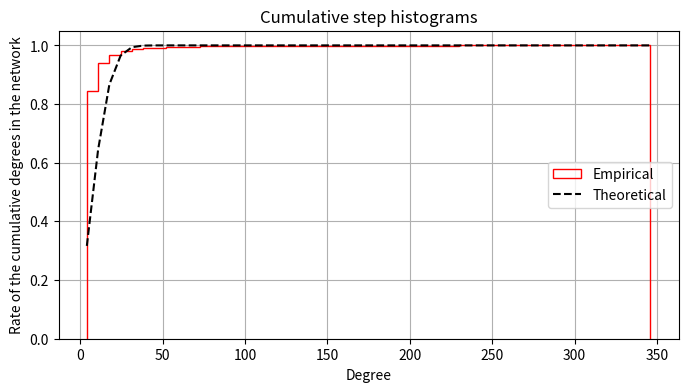

Generate this figure with matplotlib:
import numpy as np
import matplotlib.pyplot as plt

np.random.seed(19680801)

n_bins = 50
x = [346, 254, 245, 232, 224, 179, 170, 160, 150, 142, 141, 129, 117, 117, 114, 113, 110, 110, 107, 106, 98, 96, 90, 89, 87, 87, 87, 81, 81, 80, 80, 79, 78, 78, 75, 74, 73, 73, 73, 73, 73, 73, 72, 72, 70, 70, 68, 68, 67, 67, 66, 66, 66, 65, 65, 64, 64, 63, 63, 62, 61, 60, 59, 59, 59, 58, 58, 57, 57, 57, 57, 56, 55, 55, 54, 54, 53, 53, 53, 52, 52, 52, 50, 50, 50, 50, 50, 49, 48, 48, 48, 46, 46, 46, 46, 46, 46, 45, 45, 45, 45, 44, 44, 44, 43, 43, 43, 42, 42, 42, 42, 42, 42, 42, 42, 42, 41, 41, 41, 41, 40, 40, 40, 40, 39, 39, 39, 39, 39, 39, 39, 39, 39, 39, 39, 39, 39, 38, 38, 38, 38, 38, 38, 38, 38, 38, 38, 37, 37, 37, 36, 36, 36, 36, 36, 36, 36, 36, 36, 36, 35, 35, 35, 35, 35, 34, 34, 34, 34, 34, 34, 34, 34, 34, 34, 34, 34, 33, 33, 33, 33, 33, 33, 33, 33, 32, 32, 32, 32, 32, 32, 32, 32, 31, 31, 31, 31, 31, 31, 31, 31, 31, 31, 31, 31, 30, 30, 30, 30, 30, 30, 30, 30, 30, 30, 30, 30, 30, 30, 30, 30, 29, 29, 29, 29, 29, 29, 29, 29, 29, 29, 29, 29, 29, 29, 29, 29, 29, 29, 29, 28, 28, 28, 28, 28, 28, 28, 28, 28, 28, 28, 28, 28, 28, 28, 28, 28, 28, 27, 27, 27, 27, 27, 27, 27, 27, 27, 27, 27, 27, 27, 27, 27, 27, 27, 27, 26, 26, 26, 26, 26, 26, 26, 26, 26, 26, 26, 26, 26, 26, 26, 26, 26, 26, 26, 26, 26, 26, 26, 26, 26, 26, 25, 25, 25, 25, 25, 25, 25, 25, 25, 25, 25, 25, 25, 25, 25, 25, 25, 25, 25, 25, 24, 24, 24, 24, 24, 24, 24, 24, 24, 24, 24, 24, 24, 24, 24, 24, 24, 24, 24, 24, 24, 24, 23, 23, 23, 23, 23, 23, 23, 23, 23, 23, 23, 23, 23, 23, 23, 23, 23, 23, 23, 23, 23, 23, 23, 23, 23, 23, 23, 23, 23, 23, 23, 22, 22, 22, 22, 22, 22, 22, 22, 22, 22, 22, 22, 22, 22, 22, 22, 22, 22, 22, 22, 22, 22, 22, 21, 21, 21, 21, 21, 21, 21, 21, 21, 21, 21, 21, 21, 21, 21, 21, 21, 21, 21, 21, 21, 21, 21, 21, 21, 21, 21, 21, 21, 21, 21, 21, 21, 21, 21, 20, 20, 20, 20, 20, 20, 20, 20, 20, 20, 20, 20, 20, 20, 20, 20, 20, 20, 20, 20, 20, 20, 20, 20, 20, 20, 20, 20, 20, 20, 20, 20, 20, 20, 20, 20, 20, 20, 20, 20, 20, 19, 19, 19, 19, 19, 19, 19, 19, 19, 19, 19, 19, 19, 19, 19, 19, 19, 19, 19, 19, 19, 19, 19, 19, 19, 19, 19, 19, 19, 19, 19, 19, 19, 19, 19, 19, 19, 19, 19, 19, 19, 19, 19, 19, 19, 19, 19, 19, 19, 19, 19, 19, 19, 19, 19, 19, 19, 18, 18, 18, 18, 18, 18, 18, 18, 18, 18, 18, 18, 18, 18, 18, 18, 18, 18, 18, 18, 18, 18, 18, 18, 18, 18, 18, 18, 18, 18, 18, 18, 18, 18, 18, 18, 18, 18, 18, 18, 18, 18, 18, 18, 18, 18, 18, 18, 18, 18, 18, 18, 18, 18, 17, 17, 17, 17, 17, 17, 17, 17, 17, 17, 17, 17, 17, 17, 17, 17, 17, 17, 17, 17, 17, 17, 17, 17, 17, 17, 17, 17, 17, 17, 17, 17, 17, 17, 17, 17, 17, 17, 17, 17, 17, 17, 17, 17, 17, 17, 17, 17, 17, 17, 17, 17, 17, 17, 17, 17, 17, 17, 17, 17, 17, 17, 17, 16, 16, 16, 16, 16, 16, 16, 16, 16, 16, 16, 16, 16, 16, 16, 16, 16, 16, 16, 16, 16, 16, 16, 16, 16, 16, 16, 16, 16, 16, 16, 16, 16, 16, 16, 16, 16, 16, 16, 16, 16, 16, 16, 16, 16, 16, 16, 16, 16, 16, 16, 16, 16, 16, 16, 16, 16, 16, 16, 16, 16, 16, 16, 16, 16, 16, 16, 16, 16, 16, 16, 16, 16, 16, 16, 16, 16, 16, 16, 16, 16, 16, 16, 16, 16, 16, 16, 15, 15, 15, 15, 15, 15, 15, 15, 15, 15, 15, 15, 15, 15, 15, 15, 15, 15, 15, 15, 15, 15, 15, 15, 15, 15, 15, 15, 15, 15, 15, 15, 15, 15, 15, 15, 15, 15, 15, 15, 15, 15, 15, 15, 15, 15, 15, 15, 15, 15, 15, 15, 15, 15, 15, 15, 15, 15, 15, 15, 15, 15, 15, 15, 15, 15, 15, 15, 15, 15, 15, 15, 15, 15, 15, 15, 15, 15, 15, 15, 15, 15, 15, 15, 15, 15, 15, 15, 15, 15, 15, 15, 15, 15, 15, 15, 15, 15, 14, 14, 14, 14, 14, 14, 14, 14, 14, 14, 14, 14, 14, 14, 14, 14, 14, 14, 14, 14, 14, 14, 14, 14, 14, 14, 14, 14, 14, 14, 14, 14, 14, 14, 14, 14, 14, 14, 14, 14, 14, 14, 14, 14, 14, 14, 14, 14, 14, 14, 14, 14, 14, 14, 14, 14, 14, 14, 14, 14, 14, 14, 14, 14, 14, 14, 14, 14, 14, 14, 14, 14, 14, 14, 14, 14, 14, 14, 14, 14, 14, 14, 14, 14, 14, 14, 14, 14, 14, 14, 14, 14, 14, 14, 14, 14, 14, 14, 14, 14, 14, 14, 14, 14, 14, 14, 14, 14, 14, 14, 14, 14, 14, 14, 14, 14, 14, 14, 14, 14, 14, 14, 14, 14, 14, 14, 14, 14, 14, 14, 14, 14, 14, 13, 13, 13, 13, 13, 13, 13, 13, 13, 13, 13, 13, 13, 13, 13, 13, 13, 13, 13, 13, 13, 13, 13, 13, 13, 13, 13, 13, 13, 13, 13, 13, 13, 13, 13, 13, 13, 13, 13, 13, 13, 13, 13, 13, 13, 13, 13, 13, 13, 13, 13, 13, 13, 13, 13, 13, 13, 13, 13, 13, 13, 13, 13, 13, 13, 13, 13, 13, 13, 13, 13, 13, 13, 13, 13, 13, 13, 13, 13, 13, 13, 13, 13, 13, 13, 13, 13, 13, 13, 13, 13, 13, 13, 13, 13, 13, 13, 13, 13, 13, 13, 13, 13, 13, 13, 13, 13, 13, 13, 13, 13, 13, 13, 13, 13, 13, 13, 13, 13, 13, 13, 13, 13, 13, 13, 13, 13, 13, 13, 13, 13, 13, 13, 13, 13, 13, 13, 13, 13, 13, 13, 13, 13, 13, 13, 13, 13, 13, 13, 13, 13, 13, 13, 13, 13, 13, 13, 13, 12, 12, 12, 12, 12, 12, 12, 12, 12, 12, 12, 12, 12, 12, 12, 12, 12, 12, 12, 12, 12, 12, 12, 12, 12, 12, 12, 12, 12, 12, 12, 12, 12, 12, 12, 12, 12, 12, 12, 12, 12, 12, 12, 12, 12, 12, 12, 12, 12, 12, 12, 12, 12, 12, 12, 12, 12, 12, 12, 12, 12, 12, 12, 12, 12, 12, 12, 12, 12, 12, 12, 12, 12, 12, 12, 12, 12, 12, 12, 12, 12, 12, 12, 12, 12, 12, 12, 12, 12, 12, 12, 12, 12, 12, 12, 12, 12, 12, 12, 12, 12, 12, 12, 12, 12, 12, 12, 12, 12, 12, 12, 12, 12, 12, 12, 12, 12, 12, 12, 12, 12, 12, 12, 12, 12, 12, 12, 12, 12, 12, 12, 12, 12, 12, 12, 12, 12, 12, 12, 12, 12, 12, 12, 12, 12, 12, 12, 12, 12, 12, 12, 12, 12, 12, 12, 12, 12, 12, 12, 12, 12, 12, 12, 12, 12, 12, 12, 12, 12, 12, 12, 12, 12, 12, 12, 12, 12, 12, 12, 12, 12, 12, 12, 12, 12, 12, 12, 12, 11, 11, 11, 11, 11, 11, 11, 11, 11, 11, 11, 11, 11, 11, 11, 11, 11, 11, 11, 11, 11, 11, 11, 11, 11, 11, 11, 11, 11, 11, 11, 11, 11, 11, 11, 11, 11, 11, 11, 11, 11, 11, 11, 11, 11, 11, 11, 11, 11, 11, 11, 11, 11, 11, 11, 11, 11, 11, 11, 11, 11, 11, 11, 11, 11, 11, 11, 11, 11, 11, 11, 11, 11, 11, 11, 11, 11, 11, 11, 11, 11, 11, 11, 11, 11, 11, 11, 11, 11, 11, 11, 11, 11, 11, 11, 11, 11, 11, 11, 11, 11, 11, 11, 11, 11, 11, 11, 11, 11, 11, 11, 11, 11, 11, 11, 11, 11, 11, 11, 11, 11, 11, 11, 11, 11, 11, 11, 11, 11, 11, 11, 11, 11, 11, 11, 11, 11, 11, 11, 11, 11, 11, 11, 11, 11, 11, 11, 11, 11, 11, 11, 11, 11, 11, 11, 11, 11, 11, 11, 11, 11, 11, 11, 11, 11, 11, 11, 11, 11, 11, 11, 11, 11, 11, 11, 11, 11, 11, 11, 11, 11, 11, 11, 11, 11, 11, 11, 11, 11, 11, 11, 11, 11, 11, 11, 11, 11, 11, 11, 11, 11, 11, 11, 11, 11, 11, 11, 11, 11, 11, 11, 11, 11, 11, 11, 11, 11, 11, 11, 11, 11, 11, 11, 11, 11, 11, 11, 11, 11, 11, 11, 11, 11, 11, 11, 11, 11, 11, 11, 11, 11, 11, 11, 11, 11, 11, 11, 11, 11, 11, 11, 11, 10, 10, 10, 10, 10, 10, 10, 10, 10, 10, 10, 10, 10, 10, 10, 10, 10, 10, 10, 10, 10, 10, 10, 10, 10, 10, 10, 10, 10, 10, 10, 10, 10, 10, 10, 10, 10, 10, 10, 10, 10, 10, 10, 10, 10, 10, 10, 10, 10, 10, 10, 10, 10, 10, 10, 10, 10, 10, 10, 10, 10, 10, 10, 10, 10, 10, 10, 10, 10, 10, 10, 10, 10, 10, 10, 10, 10, 10, 10, 10, 10, 10, 10, 10, 10, 10, 10, 10, 10, 10, 10, 10, 10, 10, 10, 10, 10, 10, 10, 10, 10, 10, 10, 10, 10, 10, 10, 10, 10, 10, 10, 10, 10, 10, 10, 10, 10, 10, 10, 10, 10, 10, 10, 10, 10, 10, 10, 10, 10, 10, 10, 10, 10, 10, 10, 10, 10, 10, 10, 10, 10, 10, 10, 10, 10, 10, 10, 10, 10, 10, 10, 10, 10, 10, 10, 10, 10, 10, 10, 10, 10, 10, 10, 10, 10, 10, 10, 10, 10, 10, 10, 10, 10, 10, 10, 10, 10, 10, 10, 10, 10, 10, 10, 10, 10, 10, 10, 10, 10, 10, 10, 10, 10, 10, 10, 10, 10, 10, 10, 10, 10, 10, 10, 10, 10, 10, 10, 10, 10, 10, 10, 10, 10, 10, 10, 10, 10, 10, 10, 10, 10, 10, 10, 10, 10, 10, 10, 10, 10, 10, 10, 10, 10, 10, 10, 10, 10, 10, 10, 10, 10, 10, 10, 10, 10, 10, 10, 10, 10, 10, 10, 10, 10, 10, 10, 10, 10, 10, 10, 10, 10, 10, 10, 10, 10, 10, 10, 10, 10, 10, 10, 10, 10, 10, 10, 10, 10, 10, 10, 10, 10, 10, 10, 10, 10, 10, 10, 10, 10, 10, 10, 10, 10, 9, 9, 9, 9, 9, 9, 9, 9, 9, 9, 9, 9, 9, 9, 9, 9, 9, 9, 9, 9, 9, 9, 9, 9, 9, 9, 9, 9, 9, 9, 9, 9, 9, 9, 9, 9, 9, 9, 9, 9, 9, 9, 9, 9, 9, 9, 9, 9, 9, 9, 9, 9, 9, 9, 9, 9, 9, 9, 9, 9, 9, 9, 9, 9, 9, 9, 9, 9, 9, 9, 9, 9, 9, 9, 9, 9, 9, 9, 9, 9, 9, 9, 9, 9, 9, 9, 9, 9, 9, 9, 9, 9, 9, 9, 9, 9, 9, 9, 9, 9, 9, 9, 9, 9, 9, 9, 9, 9, 9, 9, 9, 9, 9, 9, 9, 9, 9, 9, 9, 9, 9, 9, 9, 9, 9, 9, 9, 9, 9, 9, 9, 9, 9, 9, 9, 9, 9, 9, 9, 9, 9, 9, 9, 9, 9, 9, 9, 9, 9, 9, 9, 9, 9, 9, 9, 9, 9, 9, 9, 9, 9, 9, 9, 9, 9, 9, 9, 9, 9, 9, 9, 9, 9, 9, 9, 9, 9, 9, 9, 9, 9, 9, 9, 9, 9, 9, 9, 9, 9, 9, 9, 9, 9, 9, 9, 9, 9, 9, 9, 9, 9, 9, 9, 9, 9, 9, 9, 9, 9, 9, 9, 9, 9, 9, 9, 9, 9, 9, 9, 9, 9, 9, 9, 9, 9, 9, 9, 9, 9, 9, 9, 9, 9, 9, 9, 9, 9, 9, 9, 9, 9, 9, 9, 9, 9, 9, 9, 9, 9, 9, 9, 9, 9, 9, 9, 9, 9, 9, 9, 9, 9, 9, 9, 9, 9, 9, 9, 9, 9, 9, 9, 9, 9, 9, 9, 9, 9, 9, 9, 9, 9, 9, 9, 9, 9, 9, 9, 9, 9, 9, 9, 9, 9, 9, 9, 9, 9, 9, 9, 9, 9, 9, 9, 9, 9, 9, 9, 9, 9, 9, 9, 9, 9, 9, 9, 9, 9, 9, 9, 9, 9, 9, 9, 9, 9, 9, 9, 9, 9, 9, 9, 9, 9, 9, 9, 9, 9, 9, 9, 9, 9, 9, 9, 9, 9, 9, 9, 9, 9, 9, 9, 9, 9, 9, 9, 9, 9, 9, 9, 9, 9, 9, 9, 9, 9, 9, 9, 9, 9, 9, 9, 9, 9, 9, 9, 9, 9, 9, 9, 9, 9, 9, 9, 9, 9, 9, 9, 9, 9, 9, 9, 9, 9, 9, 9, 9, 9, 9, 9, 9, 8, 8, 8, 8, 8, 8, 8, 8, 8, 8, 8, 8, 8, 8, 8, 8, 8, 8, 8, 8, 8, 8, 8, 8, 8, 8, 8, 8, 8, 8, 8, 8, 8, 8, 8, 8, 8, 8, 8, 8, 8, 8, 8, 8, 8, 8, 8, 8, 8, 8, 8, 8, 8, 8, 8, 8, 8, 8, 8, 8, 8, 8, 8, 8, 8, 8, 8, 8, 8, 8, 8, 8, 8, 8, 8, 8, 8, 8, 8, 8, 8, 8, 8, 8, 8, 8, 8, 8, 8, 8, 8, 8, 8, 8, 8, 8, 8, 8, 8, 8, 8, 8, 8, 8, 8, 8, 8, 8, 8, 8, 8, 8, 8, 8, 8, 8, 8, 8, 8, 8, 8, 8, 8, 8, 8, 8, 8, 8, 8, 8, 8, 8, 8, 8, 8, 8, 8, 8, 8, 8, 8, 8, 8, 8, 8, 8, 8, 8, 8, 8, 8, 8, 8, 8, 8, 8, 8, 8, 8, 8, 8, 8, 8, 8, 8, 8, 8, 8, 8, 8, 8, 8, 8, 8, 8, 8, 8, 8, 8, 8, 8, 8, 8, 8, 8, 8, 8, 8, 8, 8, 8, 8, 8, 8, 8, 8, 8, 8, 8, 8, 8, 8, 8, 8, 8, 8, 8, 8, 8, 8, 8, 8, 8, 8, 8, 8, 8, 8, 8, 8, 8, 8, 8, 8, 8, 8, 8, 8, 8, 8, 8, 8, 8, 8, 8, 8, 8, 8, 8, 8, 8, 8, 8, 8, 8, 8, 8, 8, 8, 8, 8, 8, 8, 8, 8, 8, 8, 8, 8, 8, 8, 8, 8, 8, 8, 8, 8, 8, 8, 8, 8, 8, 8, 8, 8, 8, 8, 8, 8, 8, 8, 8, 8, 8, 8, 8, 8, 8, 8, 8, 8, 8, 8, 8, 8, 8, 8, 8, 8, 8, 8, 8, 8, 8, 8, 8, 8, 8, 8, 8, 8, 8, 8, 8, 8, 8, 8, 8, 8, 8, 8, 8, 8, 8, 8, 8, 8, 8, 8, 8, 8, 8, 8, 8, 8, 8, 8, 8, 8, 8, 8, 8, 8, 8, 8, 8, 8, 8, 8, 8, 8, 8, 8, 8, 8, 8, 8, 8, 8, 8, 8, 8, 8, 8, 8, 8, 8, 8, 8, 8, 8, 8, 8, 8, 8, 8, 8, 8, 8, 8, 8, 8, 8, 8, 8, 8, 8, 8, 8, 8, 8, 8, 8, 8, 8, 8, 8, 8, 8, 8, 8, 8, 8, 8, 8, 8, 8, 8, 8, 8, 8, 8, 8, 8, 8, 8, 8, 8, 8, 8, 8, 8, 8, 8, 8, 8, 8, 8, 8, 8, 8, 8, 8, 8, 8, 8, 8, 8, 8, 8, 8, 8, 8, 8, 8, 8, 8, 8, 8, 8, 8, 8, 8, 8, 8, 8, 8, 8, 8, 8, 8, 8, 8, 8, 8, 8, 8, 8, 8, 8, 8, 8, 8, 8, 8, 8, 8, 8, 8, 8, 8, 8, 8, 8, 8, 8, 8, 8, 8, 8, 8, 8, 8, 8, 8, 8, 8, 8, 8, 8, 8, 8, 8, 8, 8, 8, 8, 8, 8, 8, 8, 8, 8, 8, 8, 8, 8, 8, 8, 8, 8, 8, 8, 8, 8, 8, 8, 8, 8, 8, 8, 8, 8, 8, 8, 8, 8, 8, 8, 8, 8, 8, 8, 8, 8, 8, 8, 8, 8, 8, 8, 8, 8, 8, 8, 8, 8, 8, 8, 8, 8, 8, 7, 7, 7, 7, 7, 7, 7, 7, 7, 7, 7, 7, 7, 7, 7, 7, 7, 7, 7, 7, 7, 7, 7, 7, 7, 7, 7, 7, 7, 7, 7, 7, 7, 7, 7, 7, 7, 7, 7, 7, 7, 7, 7, 7, 7, 7, 7, 7, 7, 7, 7, 7, 7, 7, 7, 7, 7, 7, 7, 7, 7, 7, 7, 7, 7, 7, 7, 7, 7, 7, 7, 7, 7, 7, 7, 7, 7, 7, 7, 7, 7, 7, 7, 7, 7, 7, 7, 7, 7, 7, 7, 7, 7, 7, 7, 7, 7, 7, 7, 7, 7, 7, 7, 7, 7, 7, 7, 7, 7, 7, 7, 7, 7, 7, 7, 7, 7, 7, 7, 7, 7, 7, 7, 7, 7, 7, 7, 7, 7, 7, 7, 7, 7, 7, 7, 7, 7, 7, 7, 7, 7, 7, 7, 7, 7, 7, 7, 7, 7, 7, 7, 7, 7, 7, 7, 7, 7, 7, 7, 7, 7, 7, 7, 7, 7, 7, 7, 7, 7, 7, 7, 7, 7, 7, 7, 7, 7, 7, 7, 7, 7, 7, 7, 7, 7, 7, 7, 7, 7, 7, 7, 7, 7, 7, 7, 7, 7, 7, 7, 7, 7, 7, 7, 7, 7, 7, 7, 7, 7, 7, 7, 7, 7, 7, 7, 7, 7, 7, 7, 7, 7, 7, 7, 7, 7, 7, 7, 7, 7, 7, 7, 7, 7, 7, 7, 7, 7, 7, 7, 7, 7, 7, 7, 7, 7, 7, 7, 7, 7, 7, 7, 7, 7, 7, 7, 7, 7, 7, 7, 7, 7, 7, 7, 7, 7, 7, 7, 7, 7, 7, 7, 7, 7, 7, 7, 7, 7, 7, 7, 7, 7, 7, 7, 7, 7, 7, 7, 7, 7, 7, 7, 7, 7, 7, 7, 7, 7, 7, 7, 7, 7, 7, 7, 7, 7, 7, 7, 7, 7, 7, 7, 7, 7, 7, 7, 7, 7, 7, 7, 7, 7, 7, 7, 7, 7, 7, 7, 7, 7, 7, 7, 7, 7, 7, 7, 7, 7, 7, 7, 7, 7, 7, 7, 7, 7, 7, 7, 7, 7, 7, 7, 7, 7, 7, 7, 7, 7, 7, 7, 7, 7, 7, 7, 7, 7, 7, 7, 7, 7, 7, 7, 7, 7, 7, 7, 7, 7, 7, 7, 7, 7, 7, 7, 7, 7, 7, 7, 7, 7, 7, 7, 7, 7, 7, 7, 7, 7, 7, 7, 7, 7, 7, 7, 7, 7, 7, 7, 7, 7, 7, 7, 7, 7, 7, 7, 7, 7, 7, 7, 7, 7, 7, 7, 7, 7, 7, 7, 7, 7, 7, 7, 7, 7, 7, 7, 7, 7, 7, 7, 7, 7, 7, 7, 7, 7, 7, 7, 7, 7, 7, 7, 7, 7, 7, 7, 7, 7, 7, 7, 7, 7, 7, 7, 7, 7, 7, 7, 7, 7, 7, 7, 7, 7, 7, 7, 7, 7, 7, 7, 7, 7, 7, 7, 7, 7, 7, 7, 7, 7, 7, 7, 7, 7, 7, 7, 7, 7, 7, 7, 7, 7, 7, 7, 7, 7, 7, 7, 7, 7, 7, 7, 7, 7, 7, 7, 7, 7, 7, 7, 7, 7, 7, 7, 7, 7, 7, 7, 7, 7, 7, 7, 7, 7, 7, 7, 7, 7, 7, 7, 7, 7, 7, 7, 7, 7, 7, 7, 7, 7, 7, 7, 7, 7, 7, 7, 7, 7, 7, 7, 7, 7, 7, 7, 7, 7, 7, 7, 7, 7, 7, 7, 7, 7, 7, 7, 7, 7, 7, 7, 7, 7, 7, 7, 7, 7, 7, 7, 7, 7, 7, 7, 7, 7, 7, 7, 7, 7, 7, 7, 7, 7, 7, 7, 7, 7, 7, 7, 7, 7, 7, 7, 7, 7, 7, 7, 7, 7, 7, 7, 7, 7, 7, 7, 7, 7, 7, 7, 7, 7, 7, 7, 7, 7, 7, 7, 7, 7, 7, 7, 7, 7, 7, 7, 7, 7, 7, 7, 7, 7, 7, 7, 7, 7, 7, 7, 7, 7, 7, 7, 7, 7, 7, 7, 7, 7, 7, 7, 7, 7, 7, 7, 7, 7, 7, 7, 7, 7, 7, 7, 7, 7, 7, 7, 7, 7, 7, 7, 7, 7, 7, 7, 7, 7, 7, 7, 7, 7, 7, 7, 7, 7, 7, 7, 7, 7, 7, 7, 7, 7, 7, 7, 7, 7, 7, 7, 7, 7, 7, 7, 7, 7, 7, 7, 7, 7, 7, 7, 7, 7, 7, 7, 7, 7, 7, 7, 7, 7, 7, 7, 7, 7, 7, 7, 7, 7, 7, 7, 7, 7, 7, 7, 7, 7, 7, 7, 7, 7, 7, 7, 7, 7, 7, 7, 7, 7, 7, 7, 7, 7, 7, 7, 7, 7, 7, 7, 7, 7, 7, 7, 7, 7, 7, 7, 7, 7, 7, 7, 7, 7, 7, 7, 7, 7, 7, 7, 7, 7, 7, 7, 7, 7, 7, 7, 6, 6, 6, 6, 6, 6, 6, 6, 6, 6, 6, 6, 6, 6, 6, 6, 6, 6, 6, 6, 6, 6, 6, 6, 6, 6, 6, 6, 6, 6, 6, 6, 6, 6, 6, 6, 6, 6, 6, 6, 6, 6, 6, 6, 6, 6, 6, 6, 6, 6, 6, 6, 6, 6, 6, 6, 6, 6, 6, 6, 6, 6, 6, 6, 6, 6, 6, 6, 6, 6, 6, 6, 6, 6, 6, 6, 6, 6, 6, 6, 6, 6, 6, 6, 6, 6, 6, 6, 6, 6, 6, 6, 6, 6, 6, 6, 6, 6, 6, 6, 6, 6, 6, 6, 6, 6, 6, 6, 6, 6, 6, 6, 6, 6, 6, 6, 6, 6, 6, 6, 6, 6, 6, 6, 6, 6, 6, 6, 6, 6, 6, 6, 6, 6, 6, 6, 6, 6, 6, 6, 6, 6, 6, 6, 6, 6, 6, 6, 6, 6, 6, 6, 6, 6, 6, 6, 6, 6, 6, 6, 6, 6, 6, 6, 6, 6, 6, 6, 6, 6, 6, 6, 6, 6, 6, 6, 6, 6, 6, 6, 6, 6, 6, 6, 6, 6, 6, 6, 6, 6, 6, 6, 6, 6, 6, 6, 6, 6, 6, 6, 6, 6, 6, 6, 6, 6, 6, 6, 6, 6, 6, 6, 6, 6, 6, 6, 6, 6, 6, 6, 6, 6, 6, 6, 6, 6, 6, 6, 6, 6, 6, 6, 6, 6, 6, 6, 6, 6, 6, 6, 6, 6, 6, 6, 6, 6, 6, 6, 6, 6, 6, 6, 6, 6, 6, 6, 6, 6, 6, 6, 6, 6, 6, 6, 6, 6, 6, 6, 6, 6, 6, 6, 6, 6, 6, 6, 6, 6, 6, 6, 6, 6, 6, 6, 6, 6, 6, 6, 6, 6, 6, 6, 6, 6, 6, 6, 6, 6, 6, 6, 6, 6, 6, 6, 6, 6, 6, 6, 6, 6, 6, 6, 6, 6, 6, 6, 6, 6, 6, 6, 6, 6, 6, 6, 6, 6, 6, 6, 6, 6, 6, 6, 6, 6, 6, 6, 6, 6, 6, 6, 6, 6, 6, 6, 6, 6, 6, 6, 6, 6, 6, 6, 6, 6, 6, 6, 6, 6, 6, 6, 6, 6, 6, 6, 6, 6, 6, 6, 6, 6, 6, 6, 6, 6, 6, 6, 6, 6, 6, 6, 6, 6, 6, 6, 6, 6, 6, 6, 6, 6, 6, 6, 6, 6, 6, 6, 6, 6, 6, 6, 6, 6, 6, 6, 6, 6, 6, 6, 6, 6, 6, 6, 6, 6, 6, 6, 6, 6, 6, 6, 6, 6, 6, 6, 6, 6, 6, 6, 6, 6, 6, 6, 6, 6, 6, 6, 6, 6, 6, 6, 6, 6, 6, 6, 6, 6, 6, 6, 6, 6, 6, 6, 6, 6, 6, 6, 6, 6, 6, 6, 6, 6, 6, 6, 6, 6, 6, 6, 6, 6, 6, 6, 6, 6, 6, 6, 6, 6, 6, 6, 6, 6, 6, 6, 6, 6, 6, 6, 6, 6, 6, 6, 6, 6, 6, 6, 6, 6, 6, 6, 6, 6, 6, 6, 6, 6, 6, 6, 6, 6, 6, 6, 6, 6, 6, 6, 6, 6, 6, 6, 6, 6, 6, 6, 6, 6, 6, 6, 6, 6, 6, 6, 6, 6, 6, 6, 6, 6, 6, 6, 6, 6, 6, 6, 6, 6, 6, 6, 6, 6, 6, 6, 6, 6, 6, 6, 6, 6, 6, 6, 6, 6, 6, 6, 6, 6, 6, 6, 6, 6, 6, 6, 6, 6, 6, 6, 6, 6, 6, 6, 6, 6, 6, 6, 6, 6, 6, 6, 6, 6, 6, 6, 6, 6, 6, 6, 6, 6, 6, 6, 6, 6, 6, 6, 6, 6, 6, 6, 6, 6, 6, 6, 6, 6, 6, 6, 6, 6, 6, 6, 6, 6, 6, 6, 6, 6, 6, 6, 6, 6, 6, 6, 6, 6, 6, 6, 6, 6, 6, 6, 6, 6, 6, 6, 6, 6, 6, 6, 6, 6, 6, 6, 6, 6, 6, 6, 6, 6, 6, 6, 6, 6, 6, 6, 6, 6, 6, 6, 6, 6, 6, 6, 6, 6, 6, 6, 6, 6, 6, 6, 6, 6, 6, 6, 6, 6, 6, 6, 6, 6, 6, 6, 6, 6, 6, 6, 6, 6, 6, 6, 6, 6, 6, 6, 6, 6, 6, 6, 6, 6, 6, 6, 6, 6, 6, 6, 6, 6, 6, 6, 6, 6, 6, 6, 6, 6, 6, 6, 6, 6, 6, 6, 6, 6, 6, 6, 6, 6, 6, 6, 6, 6, 6, 6, 6, 6, 6, 6, 6, 6, 6, 6, 6, 6, 6, 6, 6, 6, 6, 6, 6, 6, 6, 6, 6, 6, 6, 6, 6, 6, 6, 6, 6, 6, 6, 6, 6, 6, 6, 6, 6, 6, 6, 6, 6, 6, 6, 6, 6, 6, 6, 6, 6, 6, 6, 6, 6, 6, 6, 6, 6, 6, 6, 6, 6, 6, 6, 6, 6, 6, 6, 6, 6, 6, 6, 6, 6, 6, 6, 6, 6, 6, 6, 6, 6, 6, 6, 6, 6, 6, 6, 6, 6, 6, 6, 6, 6, 6, 6, 6, 6, 6, 6, 6, 6, 6, 6, 6, 6, 6, 6, 6, 6, 6, 6, 6, 6, 6, 6, 6, 6, 6, 6, 6, 6, 6, 6, 6, 6, 6, 6, 6, 6, 6, 6, 6, 6, 6, 6, 6, 6, 6, 6, 6, 6, 6, 6, 6, 6, 6, 6, 6, 6, 6, 6, 6, 6, 6, 6, 6, 6, 6, 6, 6, 6, 6, 6, 6, 6, 6, 6, 6, 6, 6, 6, 6, 6, 6, 6, 6, 6, 6, 6, 6, 6, 6, 6, 6, 6, 6, 6, 6, 6, 6, 6, 6, 6, 6, 6, 6, 6, 6, 6, 6, 6, 6, 6, 6, 6, 6, 6, 6, 6, 6, 6, 6, 6, 6, 6, 6, 6, 6, 6, 6, 6, 6, 6, 6, 6, 6, 6, 6, 6, 6, 6, 6, 6, 6, 6, 6, 6, 6, 6, 6, 6, 6, 6, 6, 6, 6, 6, 6, 6, 6, 6, 6, 6, 6, 6, 6, 6, 6, 6, 6, 6, 6, 6, 6, 6, 6, 6, 6, 6, 6, 6, 6, 6, 6, 6, 6, 6, 6, 6, 6, 6, 6, 6, 6, 6, 6, 6, 6, 6, 6, 6, 6, 6, 6, 6, 6, 6, 6, 6, 6, 6, 6, 6, 6, 6, 6, 6, 6, 6, 6, 6, 6, 6, 6, 6, 6, 6, 6, 6, 6, 6, 6, 6, 6, 6, 6, 6, 6, 6, 6, 6, 6, 6, 6, 6, 6, 6, 6, 6, 6, 6, 6, 6, 6, 6, 6, 6, 6, 6, 6, 6, 6, 6, 6, 6, 6, 6, 6, 6, 6, 6, 6, 6, 6, 6, 6, 6, 6, 6, 6, 6, 6, 6, 6, 6, 6, 6, 6, 6, 6, 6, 6, 6, 6, 6, 6, 6, 6, 6, 6, 6, 6, 6, 6, 6, 5, 5, 5, 5, 5, 5, 5, 5, 5, 5, 5, 5, 5, 5, 5, 5, 5, 5, 5, 5, 5, 5, 5, 5, 5, 5, 5, 5, 5, 5, 5, 5, 5, 5, 5, 5, 5, 5, 5, 5, 5, 5, 5, 5, 5, 5, 5, 5, 5, 5, 5, 5, 5, 5, 5, 5, 5, 5, 5, 5, 5, 5, 5, 5, 5, 5, 5, 5, 5, 5, 5, 5, 5, 5, 5, 5, 5, 5, 5, 5, 5, 5, 5, 5, 5, 5, 5, 5, 5, 5, 5, 5, 5, 5, 5, 5, 5, 5, 5, 5, 5, 5, 5, 5, 5, 5, 5, 5, 5, 5, 5, 5, 5, 5, 5, 5, 5, 5, 5, 5, 5, 5, 5, 5, 5, 5, 5, 5, 5, 5, 5, 5, 5, 5, 5, 5, 5, 5, 5, 5, 5, 5, 5, 5, 5, 5, 5, 5, 5, 5, 5, 5, 5, 5, 5, 5, 5, 5, 5, 5, 5, 5, 5, 5, 5, 5, 5, 5, 5, 5, 5, 5, 5, 5, 5, 5, 5, 5, 5, 5, 5, 5, 5, 5, 5, 5, 5, 5, 5, 5, 5, 5, 5, 5, 5, 5, 5, 5, 5, 5, 5, 5, 5, 5, 5, 5, 5, 5, 5, 5, 5, 5, 5, 5, 5, 5, 5, 5, 5, 5, 5, 5, 5, 5, 5, 5, 5, 5, 5, 5, 5, 5, 5, 5, 5, 5, 5, 5, 5, 5, 5, 5, 5, 5, 5, 5, 5, 5, 5, 5, 5, 5, 5, 5, 5, 5, 5, 5, 5, 5, 5, 5, 5, 5, 5, 5, 5, 5, 5, 5, 5, 5, 5, 5, 5, 5, 5, 5, 5, 5, 5, 5, 5, 5, 5, 5, 5, 5, 5, 5, 5, 5, 5, 5, 5, 5, 5, 5, 5, 5, 5, 5, 5, 5, 5, 5, 5, 5, 5, 5, 5, 5, 5, 5, 5, 5, 5, 5, 5, 5, 5, 5, 5, 5, 5, 5, 5, 5, 5, 5, 5, 5, 5, 5, 5, 5, 5, 5, 5, 5, 5, 5, 5, 5, 5, 5, 5, 5, 5, 5, 5, 5, 5, 5, 5, 5, 5, 5, 5, 5, 5, 5, 5, 5, 5, 5, 5, 5, 5, 5, 5, 5, 5, 5, 5, 5, 5, 5, 5, 5, 5, 5, 5, 5, 5, 5, 5, 5, 5, 5, 5, 5, 5, 5, 5, 5, 5, 5, 5, 5, 5, 5, 5, 5, 5, 5, 5, 5, 5, 5, 5, 5, 5, 5, 5, 5, 5, 5, 5, 5, 5, 5, 5, 5, 5, 5, 5, 5, 5, 5, 5, 5, 5, 5, 5, 5, 5, 5, 5, 5, 5, 5, 5, 5, 5, 5, 5, 5, 5, 5, 5, 5, 5, 5, 5, 5, 5, 5, 5, 5, 5, 5, 5, 5, 5, 5, 5, 5, 5, 5, 5, 5, 5, 5, 5, 5, 5, 5, 5, 5, 5, 5, 5, 5, 5, 5, 5, 5, 5, 5, 5, 5, 5, 5, 5, 5, 5, 5, 5, 5, 5, 5, 5, 5, 5, 5, 5, 5, 5, 5, 5, 5, 5, 5, 5, 5, 5, 5, 5, 5, 5, 5, 5, 5, 5, 5, 5, 5, 5, 5, 5, 5, 5, 5, 5, 5, 5, 5, 5, 5, 5, 5, 5, 5, 5, 5, 5, 5, 5, 5, 5, 5, 5, 5, 5, 5, 5, 5, 5, 5, 5, 5, 5, 5, 5, 5, 5, 5, 5, 5, 5, 5, 5, 5, 5, 5, 5, 5, 5, 5, 5, 5, 5, 5, 5, 5, 5, 5, 5, 5, 5, 5, 5, 5, 5, 5, 5, 5, 5, 5, 5, 5, 5, 5, 5, 5, 5, 5, 5, 5, 5, 5, 5, 5, 5, 5, 5, 5, 5, 5, 5, 5, 5, 5, 5, 5, 5, 5, 5, 5, 5, 5, 5, 5, 5, 5, 5, 5, 5, 5, 5, 5, 5, 5, 5, 5, 5, 5, 5, 5, 5, 5, 5, 5, 5, 5, 5, 5, 5, 5, 5, 5, 5, 5, 5, 5, 5, 5, 5, 5, 5, 5, 5, 5, 5, 5, 5, 5, 5, 5, 5, 5, 5, 5, 5, 5, 5, 5, 5, 5, 5, 5, 5, 5, 5, 5, 5, 5, 5, 5, 5, 5, 5, 5, 5, 5, 5, 5, 5, 5, 5, 5, 5, 5, 5, 5, 5, 5, 5, 5, 5, 5, 5, 5, 5, 5, 5, 5, 5, 5, 5, 5, 5, 5, 5, 5, 5, 5, 5, 5, 5, 5, 5, 5, 5, 5, 5, 5, 5, 5, 5, 5, 5, 5, 5, 5, 5, 5, 5, 5, 5, 5, 5, 5, 5, 5, 5, 5, 5, 5, 5, 5, 5, 5, 5, 5, 5, 5, 5, 5, 5, 5, 5, 5, 5, 5, 5, 5, 5, 5, 5, 5, 5, 5, 5, 5, 5, 5, 5, 5, 5, 5, 5, 5, 5, 5, 5, 5, 5, 5, 5, 5, 5, 5, 5, 5, 5, 5, 5, 5, 5, 5, 5, 5, 5, 5, 5, 5, 5, 5, 5, 5, 5, 5, 5, 5, 5, 5, 5, 5, 5, 5, 5, 5, 5, 5, 5, 5, 5, 5, 5, 5, 5, 5, 5, 5, 5, 5, 5, 5, 5, 5, 5, 5, 5, 5, 5, 5, 5, 5, 5, 5, 5, 5, 5, 5, 5, 5, 5, 5, 5, 5, 5, 5, 5, 5, 5, 5, 5, 5, 5, 5, 5, 5, 5, 5, 5, 5, 5, 5, 5, 5, 5, 5, 5, 5, 5, 5, 5, 5, 5, 5, 5, 5, 5, 5, 5, 5, 5, 5, 5, 5, 5, 5, 5, 5, 5, 5, 5, 5, 5, 5, 5, 5, 5, 5, 5, 5, 5, 5, 5, 5, 5, 5, 5, 5, 5, 5, 5, 5, 5, 5, 5, 5, 5, 5, 5, 5, 5, 5, 5, 5, 5, 5, 5, 5, 5, 5, 5, 5, 5, 5, 5, 5, 5, 5, 5, 5, 5, 5, 5, 5, 5, 5, 5, 5, 5, 5, 5, 5, 5, 5, 5, 5, 5, 5, 5, 5, 5, 5, 5, 5, 5, 5, 5, 5, 5, 5, 5, 5, 5, 5, 5, 5, 5, 5, 5, 5, 5, 5, 5, 5, 5, 5, 5, 5, 5, 5, 5, 5, 5, 5, 5, 5, 5, 5, 5, 5, 5, 5, 5, 5, 5, 5, 5, 5, 5, 5, 5, 5, 5, 5, 5, 5, 5, 5, 5, 5, 5, 5, 5, 5, 5, 5, 5, 5, 5, 5, 5, 5, 5, 5, 5, 5, 5, 5, 5, 5, 5, 5, 5, 5, 5, 5, 5, 5, 5, 5, 5, 5, 5, 5, 5, 5, 5, 5, 5, 5, 5, 5, 5, 5, 5, 5, 5, 5, 5, 5, 5, 5, 5, 5, 5, 5, 5, 5, 5, 5, 5, 5, 5, 5, 5, 5, 5, 5, 5, 5, 5, 5, 5, 5, 5, 5, 5, 5, 5, 5, 5, 5, 5, 5, 5, 5, 5, 5, 5, 5, 5, 5, 5, 5, 5, 5, 5, 5, 5, 5, 5, 5, 5, 5, 5, 5, 5, 5, 5, 5, 5, 5, 5, 5, 5, 5, 5, 5, 5, 5, 5, 5, 5, 5, 5, 5, 5, 5, 5, 5, 5, 5, 5, 5, 5, 5, 5, 5, 5, 5, 5, 5, 5, 5, 5, 5, 5, 5, 5, 5, 5, 5, 5, 5, 5, 5, 5, 5, 5, 5, 5, 5, 5, 5, 5, 5, 5, 5, 5, 5, 5, 5, 5, 5, 5, 5, 5, 5, 5, 5, 5, 5, 5, 5, 5, 5, 5, 5, 5, 5, 5, 5, 5, 5, 5, 5, 5, 5, 5, 5, 5, 5, 5, 5, 5, 5, 5, 5, 5, 5, 5, 5, 5, 5, 5, 5, 5, 5, 5, 5, 5, 5, 5, 5, 5, 5, 5, 5, 5, 5, 5, 5, 5, 5, 5, 5, 5, 5, 5, 5, 5, 5, 5, 5, 5, 5, 5, 5, 5, 5, 5, 5, 5, 5, 5, 5, 5, 5, 5, 5, 5, 5, 5, 5, 5, 5, 5, 5, 5, 5, 5, 5, 5, 5, 5, 5, 5, 5, 5, 5, 5, 5, 5, 5, 5, 5, 5, 5, 5, 5, 5, 5, 5, 5, 5, 5, 5, 5, 5, 5, 5, 5, 5, 5, 5, 5, 5, 5, 5, 5, 5, 5, 5, 5, 5, 5, 5, 5, 5, 5, 5, 5, 5, 5, 5, 5, 5, 5, 5, 5, 5, 5, 5, 5, 5, 5, 5, 5, 5, 5, 5, 5, 5, 5, 5, 5, 5, 5, 5, 5, 5, 5, 5, 5, 5, 5, 5, 5, 5, 5, 5, 5, 5, 5, 5, 5, 5, 5, 5, 5, 5, 5, 5, 5, 5, 5, 5, 5, 5, 5, 5, 5, 5, 5, 5, 5, 5, 5, 5, 5, 5, 5, 5, 5, 5, 5, 5, 5, 5, 5, 5, 5, 5, 5, 5, 5, 5, 5, 5, 5, 5, 5, 5, 5, 5, 5, 5, 5, 5, 5, 5, 5, 5, 5, 5, 5, 5, 5, 5, 5, 5, 5, 5, 5, 5, 5, 5, 5, 5, 5, 5, 5, 5, 5, 5, 5, 5, 5, 5, 5, 5, 5, 5, 5, 5, 5, 5, 5, 5, 5, 5, 5, 5, 5, 5, 5, 5, 5, 5, 5, 5, 5, 5, 5, 5, 5, 5, 5, 5, 5, 5, 5, 5, 5, 5, 5, 5, 5, 5, 5, 5, 5, 5, 5, 5, 5, 5, 5, 5, 5, 5, 5, 5, 5, 5, 5, 5, 5, 5, 5, 5, 5, 5, 5, 5, 5, 5, 5, 5, 5, 5, 5, 5, 5, 5, 5, 5, 5, 5, 5, 5, 5, 5, 5, 5, 5, 5, 5, 5, 5, 5, 5, 5, 5, 5, 5, 5, 5, 5, 5, 5, 5, 5, 5, 5, 5, 5, 5, 5, 5, 5, 5, 5, 5, 5, 5, 5, 5, 5, 5, 5, 5, 5, 5, 5, 5, 5, 5, 5, 5, 5, 5, 5, 5, 5, 5, 5, 5, 5, 5, 5, 5, 5, 5, 5, 5, 5, 5, 5, 5, 5, 5, 5, 5, 5, 5, 5, 5, 5, 5, 5, 5, 5, 5, 5, 5, 5, 5, 5, 5, 5, 5, 5, 5, 5, 5, 5, 5, 5, 5, 5, 5, 5, 5, 5, 5, 5, 5, 5, 5, 5, 5, 5, 5, 5, 5, 5, 5, 5, 5, 5, 5, 5, 5, 5, 5, 5, 5, 5, 5, 5, 5, 5, 5, 5, 5, 5, 5, 5, 5, 5, 5, 5, 5, 5, 5, 5, 5, 5, 5, 5, 5, 5, 5, 5, 5, 5, 5, 5, 5, 5, 5, 5, 5, 5, 5, 5, 5, 5, 5, 5, 5, 5, 5, 5, 5, 5, 5, 5, 5, 5, 5, 5, 5, 5, 5, 5, 5, 5, 5, 5, 5, 5, 5, 5, 5, 5, 5, 5, 5, 5, 5, 5, 5, 5, 5, 5, 5, 5, 5, 5, 5, 5, 5, 5, 5, 5, 5, 5, 5, 5, 5, 5, 5, 5, 5, 5, 5, 5, 5, 5, 5, 5, 5, 5, 5, 5, 5, 5, 5, 5, 5, 5, 5, 5, 5, 5, 5, 5, 5, 5, 5, 5, 5, 5, 5, 5, 5, 5, 5, 5, 5, 5, 5, 5, 5, 5, 5, 5, 5, 5, 5, 5, 5, 5, 5, 5, 5, 5, 5, 5, 5, 5, 5, 5, 5, 5, 5, 5, 5, 5, 5, 5, 5, 5, 5, 5, 5, 5, 5, 5, 5, 5, 5, 5, 5, 5, 5, 5, 5, 5, 5, 5, 5, 5, 5, 5, 5, 5, 5, 5, 5, 5, 5, 5, 5, 5, 5, 5, 5, 5, 5, 5, 5, 5, 5, 5, 5, 5, 5, 5, 5, 5, 5, 5, 5, 5, 5, 5, 5, 5, 5, 5, 5, 5, 5, 4, 4, 4, 4, 4, 4, 4, 4, 4, 4, 4, 4, 4, 4, 4, 4, 4, 4, 4, 4, 4, 4, 4, 4, 4, 4, 4, 4, 4, 4, 4, 4, 4, 4, 4, 4, 4, 4, 4, 4, 4, 4, 4, 4, 4, 4, 4, 4, 4, 4, 4, 4, 4, 4, 4, 4, 4, 4, 4, 4, 4, 4, 4, 4, 4, 4, 4, 4, 4, 4, 4, 4, 4, 4, 4, 4, 4, 4, 4, 4, 4, 4, 4, 4, 4, 4, 4, 4, 4, 4, 4, 4, 4, 4, 4, 4, 4, 4, 4, 4, 4, 4, 4, 4, 4, 4, 4, 4, 4, 4, 4, 4, 4, 4, 4, 4, 4, 4, 4, 4, 4, 4, 4, 4, 4, 4, 4, 4, 4, 4, 4, 4, 4, 4, 4, 4, 4, 4, 4, 4, 4, 4, 4, 4, 4, 4, 4, 4, 4, 4, 4, 4, 4, 4, 4, 4, 4, 4, 4, 4, 4, 4, 4, 4, 4, 4, 4, 4, 4, 4, 4, 4, 4, 4, 4, 4, 4, 4, 4, 4, 4, 4, 4, 4, 4, 4, 4, 4, 4, 4, 4, 4, 4, 4, 4, 4, 4, 4, 4, 4, 4, 4, 4, 4, 4, 4, 4, 4, 4, 4, 4, 4, 4, 4, 4, 4, 4, 4, 4, 4, 4, 4, 4, 4, 4, 4, 4, 4, 4, 4, 4, 4, 4, 4, 4, 4, 4, 4, 4, 4, 4, 4, 4, 4, 4, 4, 4, 4, 4, 4, 4, 4, 4, 4, 4, 4, 4, 4, 4, 4, 4, 4, 4, 4, 4, 4, 4, 4, 4, 4, 4, 4, 4, 4, 4, 4, 4, 4, 4, 4, 4, 4, 4, 4, 4, 4, 4, 4, 4, 4, 4, 4, 4, 4, 4, 4, 4, 4, 4, 4, 4, 4, 4, 4, 4, 4, 4, 4, 4, 4, 4, 4, 4, 4, 4, 4, 4, 4, 4, 4, 4, 4, 4, 4, 4, 4, 4, 4, 4, 4, 4, 4, 4, 4, 4, 4, 4, 4, 4, 4, 4, 4, 4, 4, 4, 4, 4, 4, 4, 4, 4, 4, 4, 4, 4, 4, 4, 4, 4, 4, 4, 4, 4, 4, 4, 4, 4, 4, 4, 4, 4, 4, 4, 4, 4, 4, 4, 4, 4, 4, 4, 4, 4, 4, 4, 4, 4, 4, 4, 4, 4, 4, 4, 4, 4, 4, 4, 4, 4, 4, 4, 4, 4, 4, 4, 4, 4, 4, 4, 4, 4, 4, 4, 4, 4, 4, 4, 4, 4, 4, 4, 4, 4, 4, 4, 4, 4, 4, 4, 4, 4, 4, 4, 4, 4, 4, 4, 4, 4, 4, 4, 4, 4, 4, 4, 4, 4, 4, 4, 4, 4, 4, 4, 4, 4, 4, 4, 4, 4, 4, 4, 4, 4, 4, 4, 4, 4, 4, 4, 4, 4, 4, 4, 4, 4, 4, 4, 4, 4, 4, 4, 4, 4, 4, 4, 4, 4, 4, 4, 4, 4, 4, 4, 4, 4, 4, 4, 4, 4, 4, 4, 4, 4, 4, 4, 4, 4, 4, 4, 4, 4, 4, 4, 4, 4, 4, 4, 4, 4, 4, 4, 4, 4, 4, 4, 4, 4, 4, 4, 4, 4, 4, 4, 4, 4, 4, 4, 4, 4, 4, 4, 4, 4, 4, 4, 4, 4, 4, 4, 4, 4, 4, 4, 4, 4, 4, 4, 4, 4, 4, 4, 4, 4, 4, 4, 4, 4, 4, 4, 4, 4, 4, 4, 4, 4, 4, 4, 4, 4, 4, 4, 4, 4, 4, 4, 4, 4, 4, 4, 4, 4, 4, 4, 4, 4, 4, 4, 4, 4, 4, 4, 4, 4, 4, 4, 4, 4, 4, 4, 4, 4, 4, 4, 4, 4, 4, 4, 4, 4, 4, 4, 4, 4, 4, 4, 4, 4, 4, 4, 4, 4, 4, 4, 4, 4, 4, 4, 4, 4, 4, 4, 4, 4, 4, 4, 4, 4, 4, 4, 4, 4, 4, 4, 4, 4, 4, 4, 4, 4, 4, 4, 4, 4, 4, 4, 4, 4, 4, 4, 4, 4, 4, 4, 4, 4, 4, 4, 4, 4, 4, 4, 4, 4, 4, 4, 4, 4, 4, 4, 4, 4, 4, 4, 4, 4, 4, 4, 4, 4, 4, 4, 4, 4, 4, 4, 4, 4, 4, 4, 4, 4, 4, 4, 4, 4, 4, 4, 4, 4, 4, 4, 4, 4, 4, 4, 4, 4, 4, 4, 4, 4, 4, 4, 4, 4, 4, 4, 4, 4, 4, 4, 4, 4, 4, 4, 4, 4, 4, 4, 4, 4, 4, 4, 4, 4, 4, 4, 4, 4, 4, 4, 4, 4, 4, 4, 4, 4, 4, 4, 4, 4, 4, 4, 4, 4, 4, 4, 4, 4, 4, 4, 4, 4, 4, 4, 4, 4, 4, 4, 4, 4, 4, 4, 4, 4, 4, 4, 4, 4, 4, 4, 4, 4, 4, 4, 4, 4, 4, 4, 4, 4, 4, 4, 4, 4, 4, 4, 4, 4, 4, 4, 4, 4, 4, 4, 4, 4, 4, 4, 4, 4, 4, 4, 4, 4, 4, 4, 4, 4, 4, 4, 4, 4, 4, 4, 4, 4, 4, 4, 4, 4, 4, 4, 4, 4, 4, 4, 4, 4, 4, 4, 4, 4, 4, 4, 4, 4, 4, 4, 4, 4, 4, 4, 4, 4, 4, 4, 4, 4, 4, 4, 4, 4, 4, 4, 4, 4, 4, 4, 4, 4, 4, 4, 4, 4, 4, 4, 4, 4, 4, 4, 4, 4, 4, 4, 4, 4, 4, 4, 4, 4, 4, 4, 4, 4, 4, 4, 4, 4, 4, 4, 4, 4, 4, 4, 4, 4, 4, 4, 4, 4, 4, 4, 4, 4, 4, 4, 4, 4, 4, 4, 4, 4, 4, 4, 4, 4, 4, 4, 4, 4, 4, 4, 4, 4, 4, 4, 4, 4, 4, 4, 4, 4, 4, 4, 4, 4, 4, 4, 4, 4, 4, 4, 4, 4, 4, 4, 4, 4, 4, 4, 4, 4, 4, 4, 4, 4, 4, 4, 4, 4, 4, 4, 4, 4, 4, 4, 4, 4, 4, 4, 4, 4, 4, 4, 4, 4, 4, 4, 4, 4, 4, 4, 4, 4, 4, 4, 4, 4, 4, 4, 4, 4, 4, 4, 4, 4, 4, 4, 4, 4, 4, 4, 4, 4, 4, 4, 4, 4, 4, 4, 4, 4, 4, 4, 4, 4, 4, 4, 4, 4, 4, 4, 4, 4, 4, 4, 4, 4, 4, 4, 4, 4, 4, 4, 4, 4, 4, 4, 4, 4, 4, 4, 4, 4, 4, 4, 4, 4, 4, 4, 4, 4, 4, 4, 4, 4, 4, 4, 4, 4, 4, 4, 4, 4, 4, 4, 4, 4, 4, 4, 4, 4, 4, 4, 4, 4, 4, 4, 4, 4, 4, 4, 4, 4, 4, 4, 4, 4, 4, 4, 4, 4, 4, 4, 4, 4, 4, 4, 4, 4, 4, 4, 4, 4, 4, 4, 4, 4, 4, 4, 4, 4, 4, 4, 4, 4, 4, 4, 4, 4, 4, 4, 4, 4, 4, 4, 4, 4, 4, 4, 4, 4, 4, 4, 4, 4, 4, 4, 4, 4, 4, 4, 4, 4, 4, 4, 4, 4, 4, 4, 4, 4, 4, 4, 4, 4, 4, 4, 4, 4, 4, 4, 4, 4, 4, 4, 4, 4, 4, 4, 4, 4, 4, 4, 4, 4, 4, 4, 4, 4, 4, 4, 4, 4, 4, 4, 4, 4, 4, 4, 4, 4, 4, 4, 4, 4, 4, 4, 4, 4, 4, 4, 4, 4, 4, 4, 4, 4, 4, 4, 4, 4, 4, 4, 4, 4, 4, 4, 4, 4, 4, 4, 4, 4, 4, 4, 4, 4, 4, 4, 4, 4, 4, 4, 4, 4, 4, 4, 4, 4, 4, 4, 4, 4, 4, 4, 4, 4, 4, 4, 4, 4, 4, 4, 4, 4, 4, 4, 4, 4, 4, 4, 4, 4, 4, 4, 4, 4, 4, 4, 4, 4, 4, 4, 4, 4, 4, 4, 4, 4, 4, 4, 4, 4, 4, 4, 4, 4, 4, 4, 4, 4, 4, 4, 4, 4, 4, 4, 4, 4, 4, 4, 4, 4, 4, 4, 4, 4, 4, 4, 4, 4, 4, 4, 4, 4, 4, 4, 4, 4, 4, 4, 4, 4, 4, 4, 4, 4, 4, 4, 4, 4, 4, 4, 4, 4, 4, 4, 4, 4, 4, 4, 4, 4, 4, 4, 4, 4, 4, 4, 4, 4, 4, 4, 4, 4, 4, 4, 4, 4, 4, 4, 4, 4, 4, 4, 4, 4, 4, 4, 4, 4, 4, 4, 4, 4, 4, 4, 4, 4, 4, 4, 4, 4, 4, 4, 4, 4, 4, 4, 4, 4, 4, 4, 4, 4, 4, 4, 4, 4, 4, 4, 4, 4, 4, 4, 4, 4, 4, 4, 4, 4, 4, 4, 4, 4, 4, 4, 4, 4, 4, 4, 4, 4, 4, 4, 4, 4, 4, 4, 4, 4, 4, 4, 4, 4, 4, 4, 4, 4, 4, 4, 4, 4, 4, 4, 4, 4, 4, 4, 4, 4, 4, 4, 4, 4, 4, 4, 4, 4, 4, 4, 4, 4, 4, 4, 4, 4, 4, 4, 4, 4, 4, 4, 4, 4, 4, 4, 4, 4, 4, 4, 4, 4, 4, 4, 4, 4, 4, 4, 4, 4, 4, 4, 4, 4, 4, 4, 4, 4, 4, 4, 4, 4, 4, 4, 4, 4, 4, 4, 4, 4, 4, 4, 4, 4, 4, 4, 4, 4, 4, 4, 4, 4, 4, 4, 4, 4, 4, 4, 4, 4, 4, 4, 4, 4, 4, 4, 4, 4, 4, 4, 4, 4, 4, 4, 4, 4, 4, 4, 4, 4, 4, 4, 4, 4, 4, 4, 4, 4, 4, 4, 4, 4, 4, 4, 4, 4, 4, 4, 4, 4, 4, 4, 4, 4, 4, 4, 4, 4, 4, 4, 4, 4, 4, 4, 4, 4, 4, 4, 4, 4, 4, 4, 4, 4, 4, 4, 4, 4, 4, 4, 4, 4, 4, 4, 4, 4, 4, 4, 4, 4, 4, 4, 4, 4, 4, 4, 4, 4, 4, 4, 4, 4, 4, 4, 4, 4, 4, 4, 4, 4, 4, 4, 4, 4, 4, 4, 4, 4, 4, 4, 4, 4, 4, 4, 4, 4, 4, 4, 4, 4, 4, 4, 4, 4, 4, 4, 4, 4, 4, 4, 4, 4, 4, 4, 4, 4, 4, 4, 4, 4, 4, 4, 4, 4, 4, 4, 4, 4, 4, 4, 4, 4, 4, 4, 4, 4, 4, 4, 4, 4, 4, 4, 4, 4, 4, 4, 4, 4, 4, 4, 4, 4, 4, 4, 4, 4, 4, 4, 4, 4, 4, 4, 4, 4, 4, 4, 4, 4, 4, 4, 4, 4, 4, 4, 4, 4, 4, 4, 4, 4, 4, 4, 4, 4, 4, 4, 4, 4, 4, 4, 4, 4, 4, 4, 4, 4, 4, 4, 4, 4, 4, 4, 4, 4, 4, 4, 4, 4, 4, 4, 4, 4, 4, 4, 4, 4, 4, 4, 4, 4, 4, 4, 4, 4, 4, 4, 4, 4, 4, 4, 4, 4, 4, 4, 4, 4, 4, 4, 4, 4, 4, 4, 4, 4, 4, 4, 4, 4, 4, 4, 4, 4, 4, 4, 4, 4, 4, 4, 4, 4, 4, 4, 4, 4, 4, 4, 4, 4, 4, 4, 4, 4, 4, 4, 4, 4, 4, 4, 4, 4, 4, 4, 4, 4, 4, 4, 4, 4, 4, 4, 4, 4, 4, 4, 4, 4, 4, 4, 4, 4, 4, 4, 4, 4, 4, 4, 4, 4, 4, 4, 4, 4, 4, 4, 4, 4, 4, 4, 4, 4, 4, 4, 4, 4, 4, 4, 4, 4, 4, 4, 4, 4, 4, 4, 4, 4, 4, 4, 4, 4, 4, 4, 4, 4, 4, 4, 4, 4, 4, 4, 4, 4, 4, 4, 4, 4, 4, 4, 4, 4, 4, 4, 4, 4, 4, 4, 4, 4, 4, 4, 4, 4, 4, 4, 4, 4, 4, 4, 4, 4, 4, 4, 4, 4, 4, 4, 4, 4, 4, 4, 4, 4, 4, 4, 4, 4, 4, 4, 4, 4, 4, 4, 4, 4, 4, 4, 4, 4, 4, 4, 4, 4, 4, 4, 4, 4, 4, 4, 4, 4, 4, 4, 4, 4, 4, 4, 4, 4, 4, 4, 4, 4, 4, 4, 4, 4, 4, 4, 4, 4, 4, 4, 4, 4, 4, 4, 4, 4, 4, 4, 4, 4, 4, 4, 4, 4, 4, 4, 4, 4, 4, 4, 4, 4, 4, 4, 4, 4, 4, 4, 4, 4, 4, 4, 4, 4, 4, 4, 4, 4, 4, 4, 4, 4, 4, 4, 4, 4, 4, 4, 4, 4, 4, 4, 4, 4, 4, 4, 4, 4, 4, 4, 4, 4, 4, 4, 4, 4, 4, 4, 4, 4, 4, 4, 4, 4, 4, 4, 4, 4, 4, 4, 4, 4, 4, 4, 4, 4, 4, 4, 4, 4, 4, 4, 4, 4, 4, 4, 4, 4, 4, 4, 4, 4, 4, 4, 4, 4, 4, 4, 4, 4, 4, 4, 4, 4, 4, 4, 4, 4, 4, 4, 4, 4, 4, 4, 4, 4, 4, 4, 4, 4, 4, 4, 4, 4, 4, 4, 4, 4, 4, 4, 4, 4, 4, 4, 4, 4, 4, 4, 4, 4, 4, 4, 4, 4, 4, 4, 4, 4, 4, 4, 4, 4, 4, 4, 4, 4, 4, 4, 4, 4, 4, 4, 4, 4, 4, 4, 4, 4, 4, 4, 4, 4, 4, 4, 4, 4, 4, 4, 4, 4, 4, 4, 4, 4, 4, 4, 4, 4, 4, 4, 4, 4, 4, 4, 4, 4, 4, 4, 4, 4, 4, 4, 4, 4, 4, 4, 4, 4, 4, 4, 4, 4, 4, 4, 4, 4, 4, 4, 4, 4, 4, 4, 4, 4, 4, 4, 4, 4, 4, 4, 4, 4, 4, 4, 4, 4, 4, 4, 4, 4, 4, 4, 4, 4, 4, 4, 4, 4, 4, 4, 4, 4, 4, 4, 4, 4, 4, 4, 4, 4, 4, 4, 4, 4, 4, 4, 4, 4, 4, 4, 4, 4, 4, 4, 4, 4, 4, 4, 4, 4, 4, 4, 4, 4, 4, 4, 4, 4, 4, 4, 4, 4, 4, 4, 4, 4, 4, 4, 4, 4, 4, 4, 4, 4, 4, 4, 4, 4, 4, 4, 4, 4, 4, 4, 4, 4, 4, 4, 4, 4, 4, 4, 4, 4, 4, 4, 4, 4, 4, 4, 4, 4, 4, 4, 4, 4, 4, 4, 4, 4, 4, 4, 4, 4, 4, 4, 4, 4, 4, 4, 4, 4, 4, 4, 4, 4, 4, 4, 4, 4, 4, 4, 4, 4, 4, 4, 4, 4, 4, 4, 4, 4, 4, 4, 4, 4, 4, 4, 4, 4, 4, 4, 4, 4, 4, 4, 4, 4, 4, 4, 4, 4, 4, 4, 4, 4, 4, 4, 4, 4, 4, 4, 4, 4, 4, 4, 4, 4, 4, 4, 4, 4, 4, 4, 4, 4, 4, 4, 4, 4, 4, 4, 4, 4, 4, 4, 4, 4, 4, 4, 4, 4, 4, 4, 4, 4, 4, 4, 4, 4, 4, 4, 4, 4, 4, 4, 4, 4, 4, 4, 4, 4, 4, 4, 4, 4, 4, 4, 4, 4, 4, 4, 4, 4, 4, 4, 4, 4, 4, 4, 4, 4, 4, 4, 4, 4, 4, 4, 4, 4, 4, 4, 4, 4, 4, 4, 4, 4, 4, 4, 4, 4, 4, 4, 4, 4, 4, 4, 4, 4, 4, 4, 4, 4, 4, 4, 4, 4, 4, 4, 4, 4, 4, 4, 4, 4, 4, 4, 4, 4, 4, 4, 4, 4, 4, 4, 4, 4, 4, 4, 4, 4, 4, 4, 4, 4, 4, 4, 4, 4, 4, 4, 4, 4, 4, 4, 4, 4, 4, 4, 4, 4, 4, 4, 4, 4, 4, 4, 4, 4, 4, 4, 4, 4, 4, 4, 4, 4, 4, 4, 4, 4, 4, 4, 4, 4, 4, 4, 4, 4, 4, 4, 4, 4, 4, 4, 4, 4, 4, 4, 4, 4, 4, 4, 4, 4, 4, 4, 4, 4, 4, 4, 4, 4, 4, 4, 4, 4, 4, 4, 4, 4, 4, 4, 4, 4, 4, 4, 4, 4, 4, 4, 4, 4, 4, 4, 4, 4, 4, 4, 4, 4, 4, 4, 4, 4, 4, 4, 4, 4, 4, 4, 4, 4, 4, 4, 4, 4, 4, 4, 4, 4, 4, 4, 4, 4, 4, 4, 4, 4, 4, 4, 4, 4, 4, 4, 4, 4, 4, 4, 4, 4, 4, 4, 4, 4, 4, 4, 4, 4, 4, 4, 4, 4, 4, 4, 4, 4, 4, 4, 4, 4, 4, 4, 4, 4, 4, 4, 4, 4, 4, 4, 4, 4, 4, 4, 4, 4, 4, 4, 4, 4, 4, 4, 4, 4, 4, 4, 4, 4, 4, 4, 4, 4, 4, 4, 4, 4, 4, 4, 4, 4, 4, 4, 4, 4, 4, 4, 4, 4, 4, 4, 4, 4, 4, 4, 4, 4, 4, 4, 4, 4, 4, 4, 4, 4, 4, 4, 4, 4, 4, 4, 4, 4, 4, 4, 4, 4, 4, 4, 4, 4, 4, 4, 4, 4, 4, 4, 4, 4, 4, 4, 4, 4, 4, 4, 4, 4, 4, 4, 4, 4, 4, 4, 4, 4, 4, 4, 4, 4, 4, 4, 4, 4, 4, 4, 4, 4, 4, 4, 4, 4, 4, 4, 4, 4, 4, 4, 4, 4, 4, 4, 4, 4, 4, 4, 4, 4, 4, 4, 4, 4, 4, 4, 4, 4, 4, 4, 4, 4, 4, 4, 4, 4, 4, 4, 4, 4, 4, 4, 4, 4, 4, 4, 4, 4, 4, 4, 4, 4, 4, 4, 4, 4, 4, 4, 4, 4, 4, 4, 4, 4, 4, 4, 4, 4, 4, 4, 4, 4, 4, 4, 4, 4, 4, 4, 4, 4, 4, 4, 4, 4, 4, 4, 4, 4, 4, 4, 4, 4, 4, 4, 4, 4, 4, 4, 4, 4, 4, 4, 4, 4, 4, 4, 4, 4, 4, 4, 4, 4, 4, 4, 4, 4, 4, 4, 4, 4, 4, 4, 4, 4, 4, 4, 4, 4, 4, 4, 4, 4, 4, 4, 4, 4, 4, 4, 4, 4, 4, 4, 4, 4, 4, 4, 4, 4, 4, 4, 4, 4, 4, 4, 4, 4, 4, 4, 4, 4, 4, 4, 4, 4, 4, 4, 4, 4, 4, 4, 4, 4, 4, 4, 4, 4, 4, 4, 4, 4, 4, 4, 4, 4, 4, 4, 4, 4, 4, 4, 4, 4, 4, 4, 4, 4, 4, 4, 4, 4, 4, 4, 4, 4, 4, 4, 4, 4, 4, 4, 4, 4, 4, 4, 4, 4, 4, 4, 4, 4, 4, 4, 4, 4, 4, 4, 4, 4, 4, 4, 4, 4, 4, 4, 4, 4, 4, 4, 4, 4, 4, 4, 4, 4, 4, 4, 4, 4, 4, 4, 4, 4, 4, 4, 4, 4, 4, 4, 4, 4, 4, 4, 4, 4, 4, 4, 4, 4, 4, 4, 4, 4, 4, 4, 4, 4, 4, 4, 4, 4, 4, 4, 4, 4, 4, 4, 4, 4, 4, 4, 4, 4, 4, 4, 4, 4, 4, 4, 4, 4, 4, 4, 4, 4, 4, 4, 4, 4, 4, 4, 4, 4, 4, 4, 4, 4, 4, 4, 4, 4, 4, 4, 4, 4, 4, 4, 4, 4, 4, 4, 4, 4, 4, 4, 4, 4, 4, 4, 4, 4, 4, 4, 4, 4, 4, 4, 4, 4, 4, 4, 4, 4, 4, 4, 4, 4, 4, 4, 4, 4, 4, 4, 4, 4, 4, 4, 4, 4, 4, 4, 4, 4, 4, 4, 4, 4, 4, 4, 4, 4, 4, 4, 4, 4, 4, 4, 4, 4, 4, 4, 4, 4, 4, 4, 4, 4, 4, 4, 4, 4, 4, 4, 4, 4, 4, 4, 4, 4, 4, 4, 4, 4, 4, 4, 4, 4, 4, 4, 4, 4, 4, 4, 4, 4, 4, 4, 4, 4, 4, 4, 4, 4, 4, 4, 4, 4, 4, 4, 4, 4, 4, 4, 4, 4, 4, 4, 4, 4, 4, 4, 4, 4]
sigma = np.std(x)
mu = np.mean(x) 

fig, ax = plt.subplots(figsize=(8, 4))

# plot the cumulative histogram
n, bins, patches = ax.hist(x, n_bins, density=True, histtype='step',
                           cumulative=True, label='Empirical', color = 'red')

# Add a line showing the expected distribution.
y = ((1 / (np.sqrt(2 * np.pi) * sigma)) *
     np.exp(-0.5 * (1 / sigma * (bins - mu))**2))
y = y.cumsum()
y /= y[-1]

ax.plot(bins, y, 'k--', linewidth=1.5, label='Theoretical')

'''
# Overlay a reversed cumulative histogram.
ax.hist(x, bins=bins, density=True, histtype='step', cumulative=-1,
        label='Reversed emp.')
'''

# tidy up the figure
ax.grid(True)
ax.legend(loc='right')
ax.set_title('Cumulative step histograms')
ax.set_xlabel('Degree')
ax.set_ylabel('Rate of the cumulative degrees in the network')

plt.show()